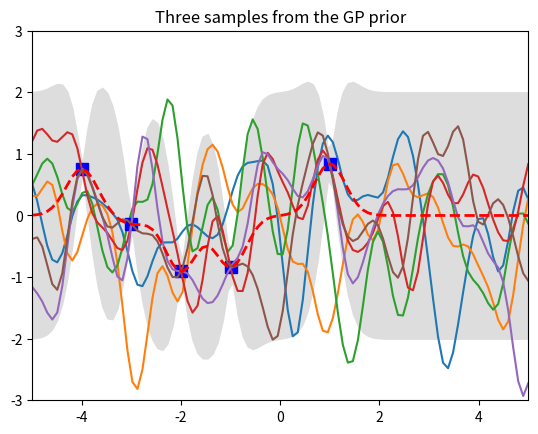

Reproduce this figure in Python.
#%%
import numpy as np
import matplotlib.pyplot as plt


# %%
n = 100
Xtest = np.linspace(-5, 5, n).reshape(-1, 1)


def kernel(a, b, param):
    sqdist = np.sum(a ** 2, 1).reshape(-1, 1) + np.sum(b ** 2, 1) - 2 * np.dot(a, b.T)
    return np.exp(-0.5 * (1 / param) * sqdist)


# def kernel(a, b, param):
#     sqdist = np.sum(a ** 2, 1).reshape(-1, 1) + np.sum(b ** 2, 1) - 2 * np.dot(a, b.T)
#     return np.exp(-0.5 * (1 / param) * sqdist)


param = 0.1
K_ss = kernel(Xtest, Xtest, param)
# %%
L = np.linalg.cholesky(K_ss + 1e-6 * np.eye(n))
f_prior = np.dot(L, np.random.normal(size=(n, 3)))

plt.plot(Xtest, f_prior)
plt.axis([-5, 5, -3, 3])
plt.title("Three samples from the GP prior")
plt.show()
# %%
Xtrain = np.array([-4, -3, -2, -1, 1]).reshape(-1, 1)
ytrain = np.sin(Xtrain)
#%%
K = kernel(Xtrain, Xtrain, param)
L = np.linalg.cholesky(K + 0.00005 * np.eye(len(Xtrain)))

# %%
K_s = kernel(Xtrain, Xtest, param)
Lk = np.linalg.solve(L, K_s)
mu = np.dot(Lk.T, np.linalg.solve(L, ytrain))


# %%n
s2 = np.diag(K_ss) - np.sum(Lk ** 2, axis=0)
stdv = np.sqrt(s2).reshape(-1, 1)
# %%
L = np.linalg.cholesky(K_ss + 1e-6 * np.eye(n) - np.dot(Lk.T, Lk))
f_post = mu.reshape(-1, 1) + np.dot(L, np.random.normal(size=(n, 3)))
# %%
plt.plot(Xtrain, ytrain, "bs", ms=8)
plt.plot(Xtest, f_post)
plt.gca().fill_between(
    Xtest.flat, (mu - 2 * stdv).flat, (mu + 2 * stdv).flat, color="#dddddd"
)
plt.plot(Xtest, mu, "r--", lw=2)

#%%